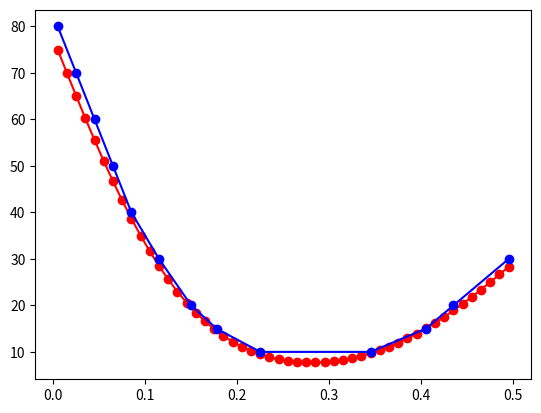

Reproduce this figure in Python.
import matplotlib.pyplot as plt
u = [74.970620, 69.977232, 65.054232, 60.234966, 55.550637, 51.029719, 46.697449, 42.575443, 38.681422, 35.029067, 31.627994, 28.483850, 25.598511, 22.970382, 20.594763, 18.464285, 16.569379, 14.898763, 13.439944, 12.179688, 11.104478, 10.200922, 9.456115, 8.857938, 8.395308, 8.058356, 7.838543, 7.728719, 7.723125, 7.817334, 8.008157, 8.293496, 8.672173, 9.143719, 9.708156, 10.365757, 11.116803, 11.961351, 12.898998, 13.928683, 15.048494, 16.255524, 17.545755, 18.913989, 20.353820, 21.857655, 23.416780, 25.021468, 26.661133, 28.324508]

x = [0.005000, 0.015000, 0.025000, 0.035000, 0.045000, 0.055000, 0.065000, 0.075000, 0.085000, 0.095000, 0.105000, 0.115000, 0.125000, 0.135000, 0.145000, 0.155000, 0.165000, 0.175000, 0.185000, 0.195000, 0.205000, 0.215000, 0.225000, 0.235000, 0.245000, 0.255000, 0.265000, 0.275000, 0.285000, 0.295000, 0.305000, 0.315000, 0.325000, 0.335000, 0.345000, 0.355000, 0.365000, 0.375000, 0.385000, 0.395000, 0.405000, 0.415000, 0.425000, 0.435000, 0.445000, 0.455000, 0.465000, 0.475000, 0.485000, 0.495000]


x0 = [0.005,0.025 , 0.045,0.065 ,0.085 ,0.115,0.15 ,0.1775,0.225,0.345,0.405,0.435,0.495]
u0 = [80,70,60,50,40,30,20,15,10,10,15,20,30]
plt.plot(x,u,'-o',color='red')
plt.plot(x0,u0,'-o',color='blue')
plt.show()

[1.411221,0.798724,0.563817]